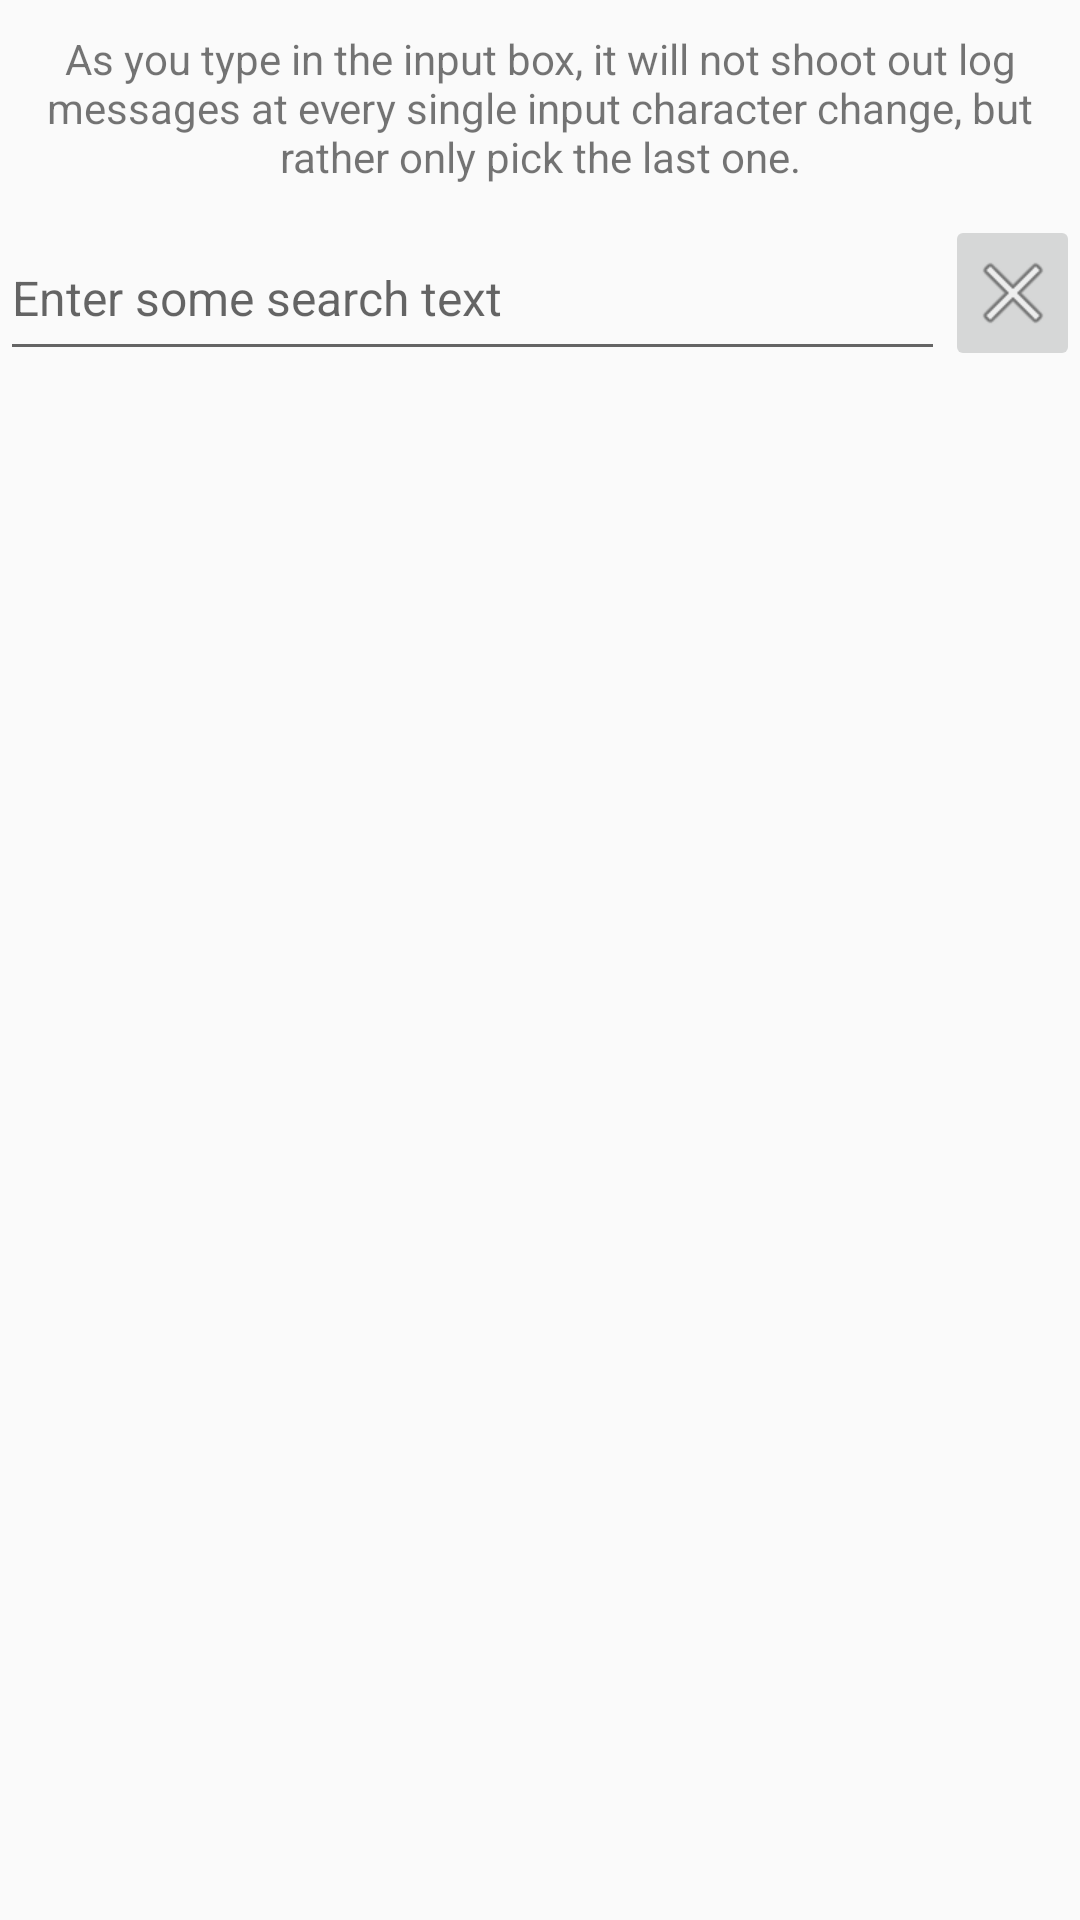

Here is an Android app screen rendered from its layout file. Give the layout XML and the strings, colors and styles it references.
<!-- AndroidManifest.xml: application theme AppTheme -->
<!-- res/layout/fragment_debounce.xml -->
<?xml version="1.0" encoding="utf-8"?>
<LinearLayout
    android:orientation="vertical"
    android:layout_height="match_parent"
    android:layout_width="match_parent"
    xmlns:android="http://schemas.android.com/apk/res/android"
    >

    <TextView
        android:layout_height="wrap_content"
        android:layout_width="match_parent"
        android:padding="10dp"
        android:gravity="center"
        android:text="@string/msg_demo_debounce"
        />

    <LinearLayout
        android:orientation="horizontal"
        android:layout_height="wrap_content"
        android:layout_width="match_parent"
        >

        <EditText
            android:id="@+id/input_txt_debounce"
            android:layout_weight="7"
            android:layout_height="match_parent"
            android:layout_width="0dp"
            android:textSize="16sp"
            android:hint="@string/enter_some_search_text"
            android:inputType="textNoSuggestions"
            />

        <ImageButton
            android:id="@+id/clr_debounce"
            android:src="@android:drawable/ic_menu_close_clear_cancel"
            android:layout_weight="1"
            android:layout_height="wrap_content"
            android:layout_width="0dp"
            />

    </LinearLayout>

    <ListView
        android:id="@+id/list_threading_log"
        android:layout_height="match_parent"
        android:layout_width="match_parent"
        />
</LinearLayout>
<!-- resources referenced by this layout -->
<resources>
  <string name="enter_some_search_text">Enter some search text</string>
  <string name="msg_demo_debounce">As you type in the input box, it will not shoot out log messages at every single input character change, but rather only pick the last one.</string>
  <style name="AppTheme" parent="Theme.AppCompat.Light.DarkActionBar">
  
          <item name="colorPrimary">@color/colorPrimary</item>
          <item name="colorPrimaryDark">@color/colorPrimaryDark</item>
          <item name="colorAccent">@color/colorAccent</item>
      </style>
  <color name="colorPrimary">#3F51B5</color>
  <color name="colorPrimaryDark">#303F9F</color>
  <color name="colorAccent">#FF4081</color>
</resources>
